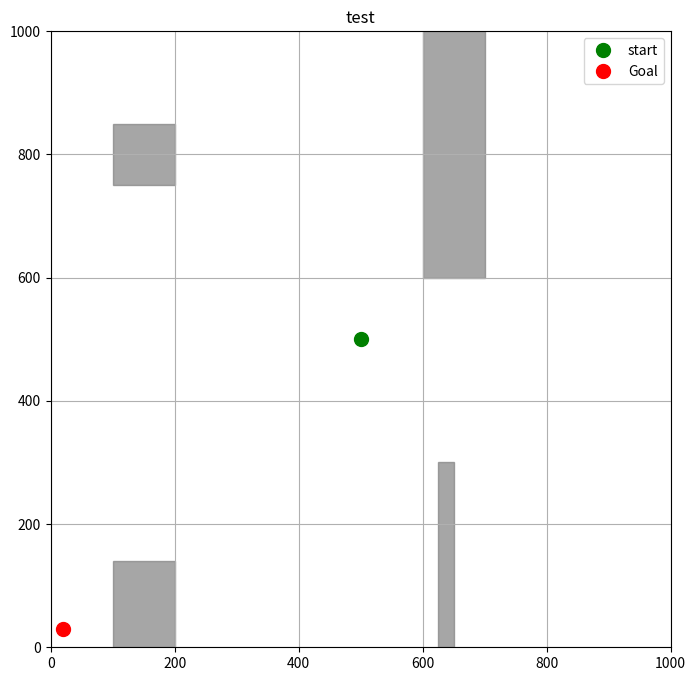

Write the Python code that produced this figure.
from random import *
import matplotlib.pyplot as plt
from matplotlib.patches import Polygon, Circle
import math
from matplotlib.animation import FFMpegWriter
import time
import pandas as pd

map = [[0,1000], [0,1000]]
target = (20, 30)
init = (500,500)
obstacles = [[(100,0), (200,0), (200,140), (100,140)],[(600,1000), (600,600), (700, 600), (700, 1000)],[(650,0),(650, 300),(625,300),(625,0)],[(100,850),(100, 750),(200,750),(200,850)]]
target_radius = 20

def visualize(map_limits, obstacles, start, target, terget_radius, title= "Environment"):
    fig, ax = plt.subplots(figsize=(8,8))

    ax.set_xlim(map_limits[0])
    ax.set_ylim(map_limits[1])

    for obs in obstacles:
         polygon = Polygon(obs, closed=True, color='grey', alpha=0.7)
         ax.add_patch(polygon)
    
    ax.plot(start[0], start[1], 'go', label='start', markersize=10)
    ax.plot(target[0], target[1], 'ro', label='Goal', markersize=10)
    goal_circle = Circle(target, target_radius, color='red', alpha=0.3)

    ax.set_title(title)
    ax.grid(True)
    ax.legend()
    plt.show()

visualize(map, obstacles, init, target, 0, "test")
#robot = [(450, 450), (550, 450), (550, 550), (450, 550)]

#visualize(map, obstacles, init, target, target_radius)